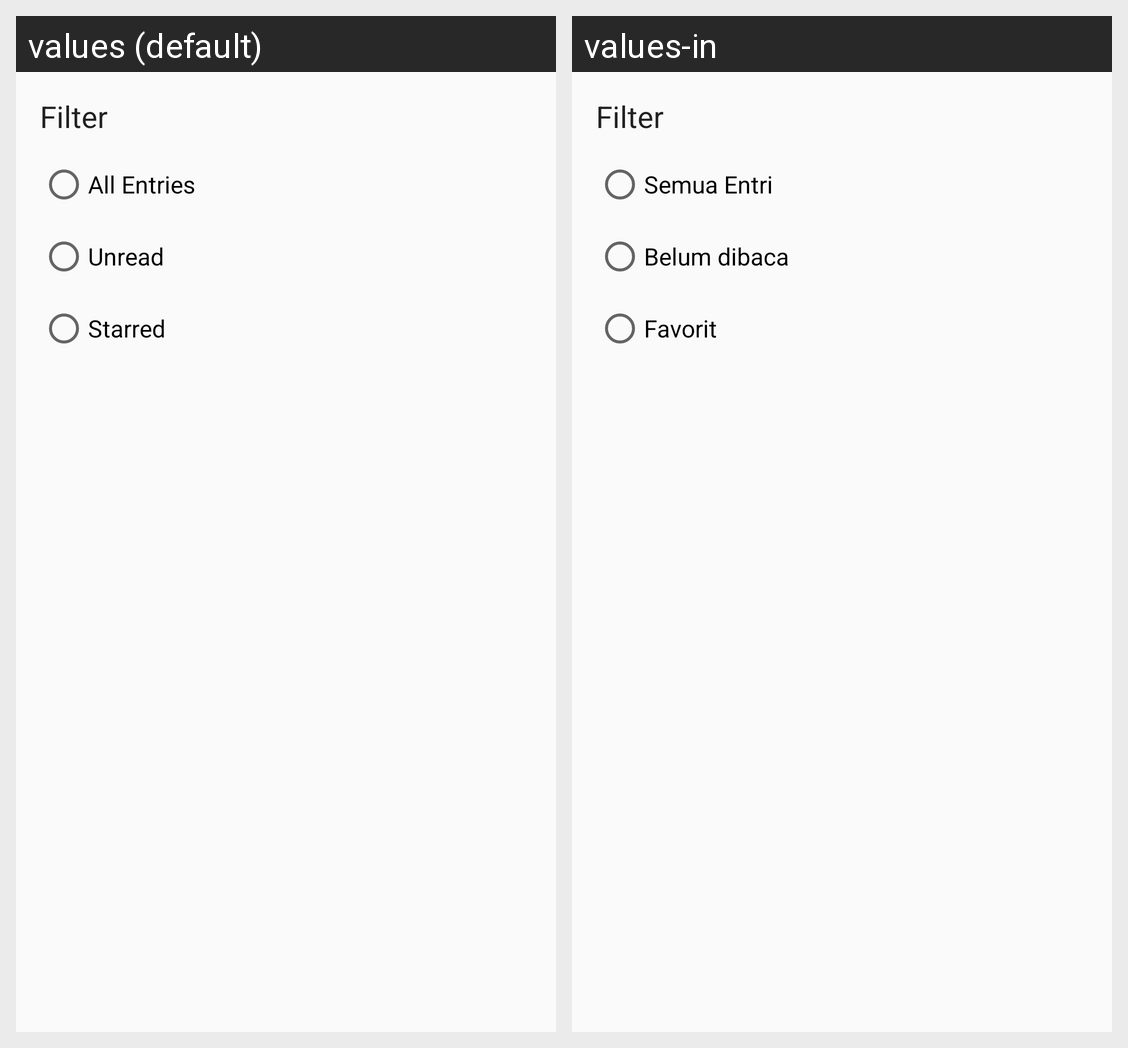

Here is an Android app screen in its default locale and in the app's own translations. Write out the translated-string differences for the strings that appear on this screen.
Android screen res/layout/fragment_filter_entries.xml rendered under 2 locales, left to right: values (default), values-in. Device: Nexus 5 (rendered at 1080×1920; each locale shown at half size, 540×960, under a caption strip naming it); theme AppTheme.
Strings drawn on this screen, with the default value and each locale's value (text and hints the layout hard-codes, and strings that could not be matched under every locale, appear in the picture but are not listed):

filter
  values: Filter
  values-in: Filter

all_entries
  values: All Entries
  values-in: Semua Entri

unread
  values: Unread
  values-in: Belum dibaca

starred
  values: Starred
  values-in: Favorit
